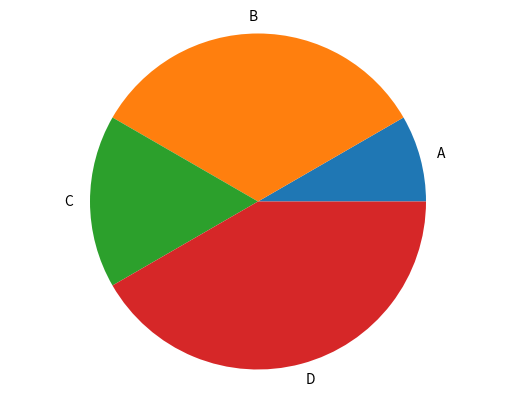

The matplotlib source for this figure:
import matplotlib.pyplot as mpl # Importamos la librería de gráficos de matplotlib para generar gráficos y le asignamos un alias mpl

def generate_bar_chart(labels, values): # Definimos una función que recibe dos listas, labels y values
    
    fig, ax = mpl.subplots() # Creamos una figura y un eje para el gráfico con la función subplots de mpl
    ax.bar(labels, values) # Creamos un gráfico de barras con la función bar de mpl y le pasamos las listas labels y values
    mpl.show() # Mostramos el gráfico con la función show de mpl
    
    
def generate_pie_chart(labels, values):
    
    fig, ax = mpl.subplots()
    ax.pie(values, labels=labels) # Creamos un gráfico de pastel con la función pie de mpl y le pasamos las listas labels y values
    ax.axis('equal') # Hacemos que el gráfico sea un círculo perfecto
    mpl.show()
    
if __name__ == '__main__': # Si el script se ejecuta directamente, ejecutamos el siguiente código
    labels = ['A', 'B', 'C', 'D']
    values = [1, 4, 2, 5]
    generate_pie_chart(labels, values)